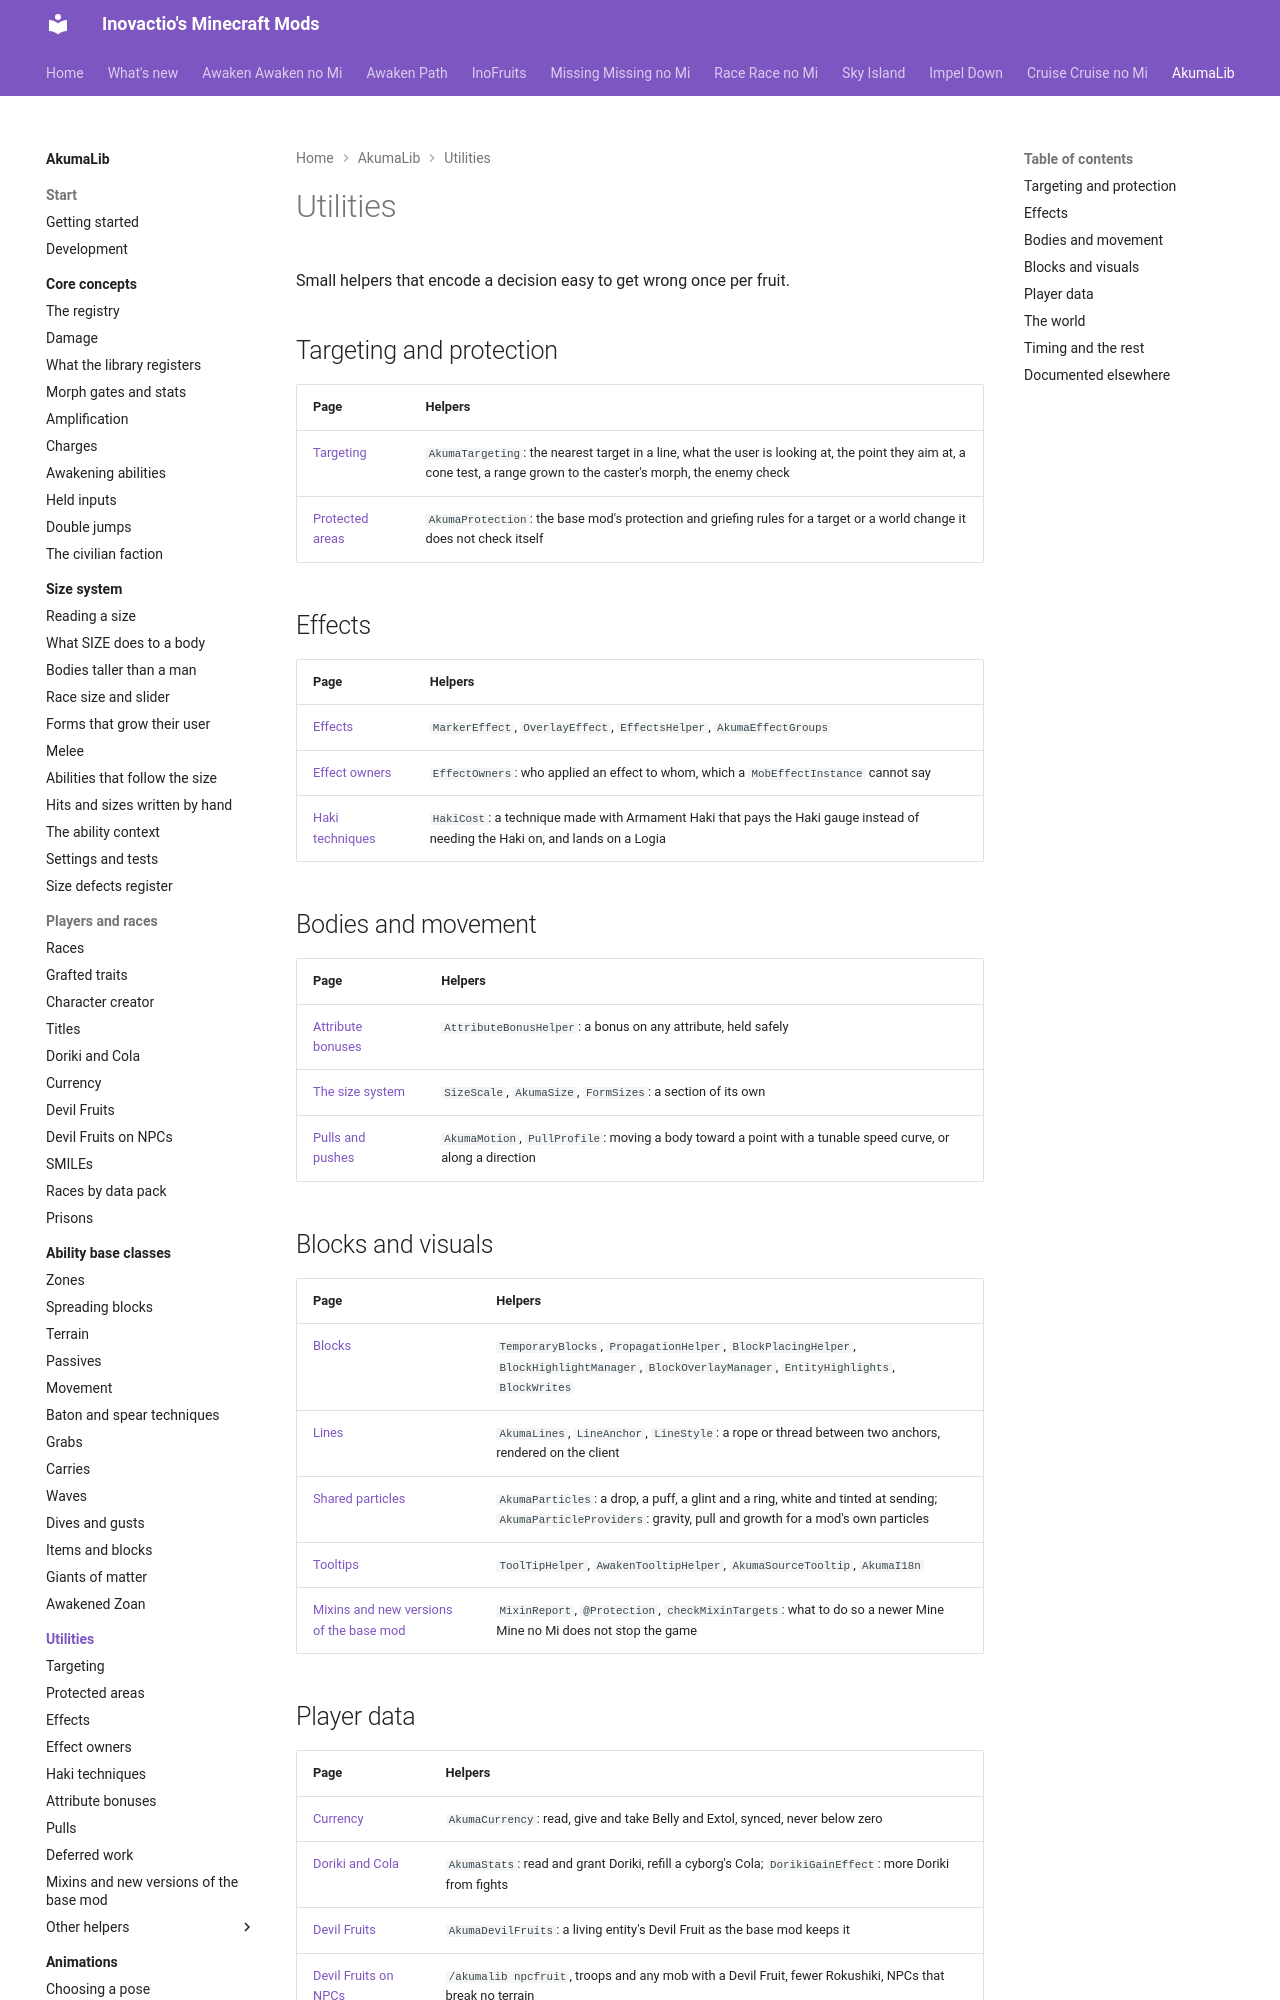

repository: Inovactio/inovactio.github.io · page: akumalib/utilities/index.html · generator: mkdocs

# Utilities

Small helpers that encode a decision easy to get wrong once per fruit.

## Targeting and protection

| Page | Helpers |
|---|---|
| [Targeting](targeting.md) | `AkumaTargeting`: the nearest target in a line, what the user is looking at, the point they aim at, a cone test, a range grown to the caster's morph, the enemy check |
| [Protected areas](protection.md) | `AkumaProtection`: the base mod's protection and griefing rules for a target or a world change it does not check itself |

## Effects

| Page | Helpers |
|---|---|
| [Effects](effects.md) | `MarkerEffect`, `OverlayEffect`, `EffectsHelper`, `AkumaEffectGroups` |
| [Effect owners](effect-owners.md) | `EffectOwners`: who applied an effect to whom, which a `MobEffectInstance` cannot say |
| [Haki techniques](haki-cost.md) | `HakiCost`: a technique made with Armament Haki that pays the Haki gauge instead of needing the Haki on, and lands on a Logia |

## Bodies and movement

| Page | Helpers |
|---|---|
| [Attribute bonuses](attribute-bonuses.md) | `AttributeBonusHelper`: a bonus on any attribute, held safely |
| [The size system](../size/index.md) | `SizeScale`, `AkumaSize`, `FormSizes`: a section of its own |
| [Pulls and pushes](motion.md) | `AkumaMotion`, `PullProfile`: moving a body toward a point with a tunable speed curve, or along a direction |

## Blocks and visuals

| Page | Helpers |
|---|---|
| [Blocks](blocks.md) | `TemporaryBlocks`, `PropagationHelper`, `BlockPlacingHelper`, `BlockHighlightManager`, `BlockOverlayManager`, `EntityHighlights`, `BlockWrites` |
| [Lines](lines.md) | `AkumaLines`, `LineAnchor`, `LineStyle`: a rope or thread between two anchors, rendered on the client |
| [Shared particles](particles.md) | `AkumaParticles`: a drop, a puff, a glint and a ring, white and tinted at sending; `AkumaParticleProviders`: gravity, pull and growth for a mod's own particles |
| [Tooltips](tooltips.md) | `ToolTipHelper`, `AwakenTooltipHelper`, `AkumaSourceTooltip`, `AkumaI18n` |
| [Mixins and new versions of the base mod](mixin-report.md) | `MixinReport`, `@Protection`, `checkMixinTargets`: what to do so a newer Mine Mine no Mi does not stop the game |
